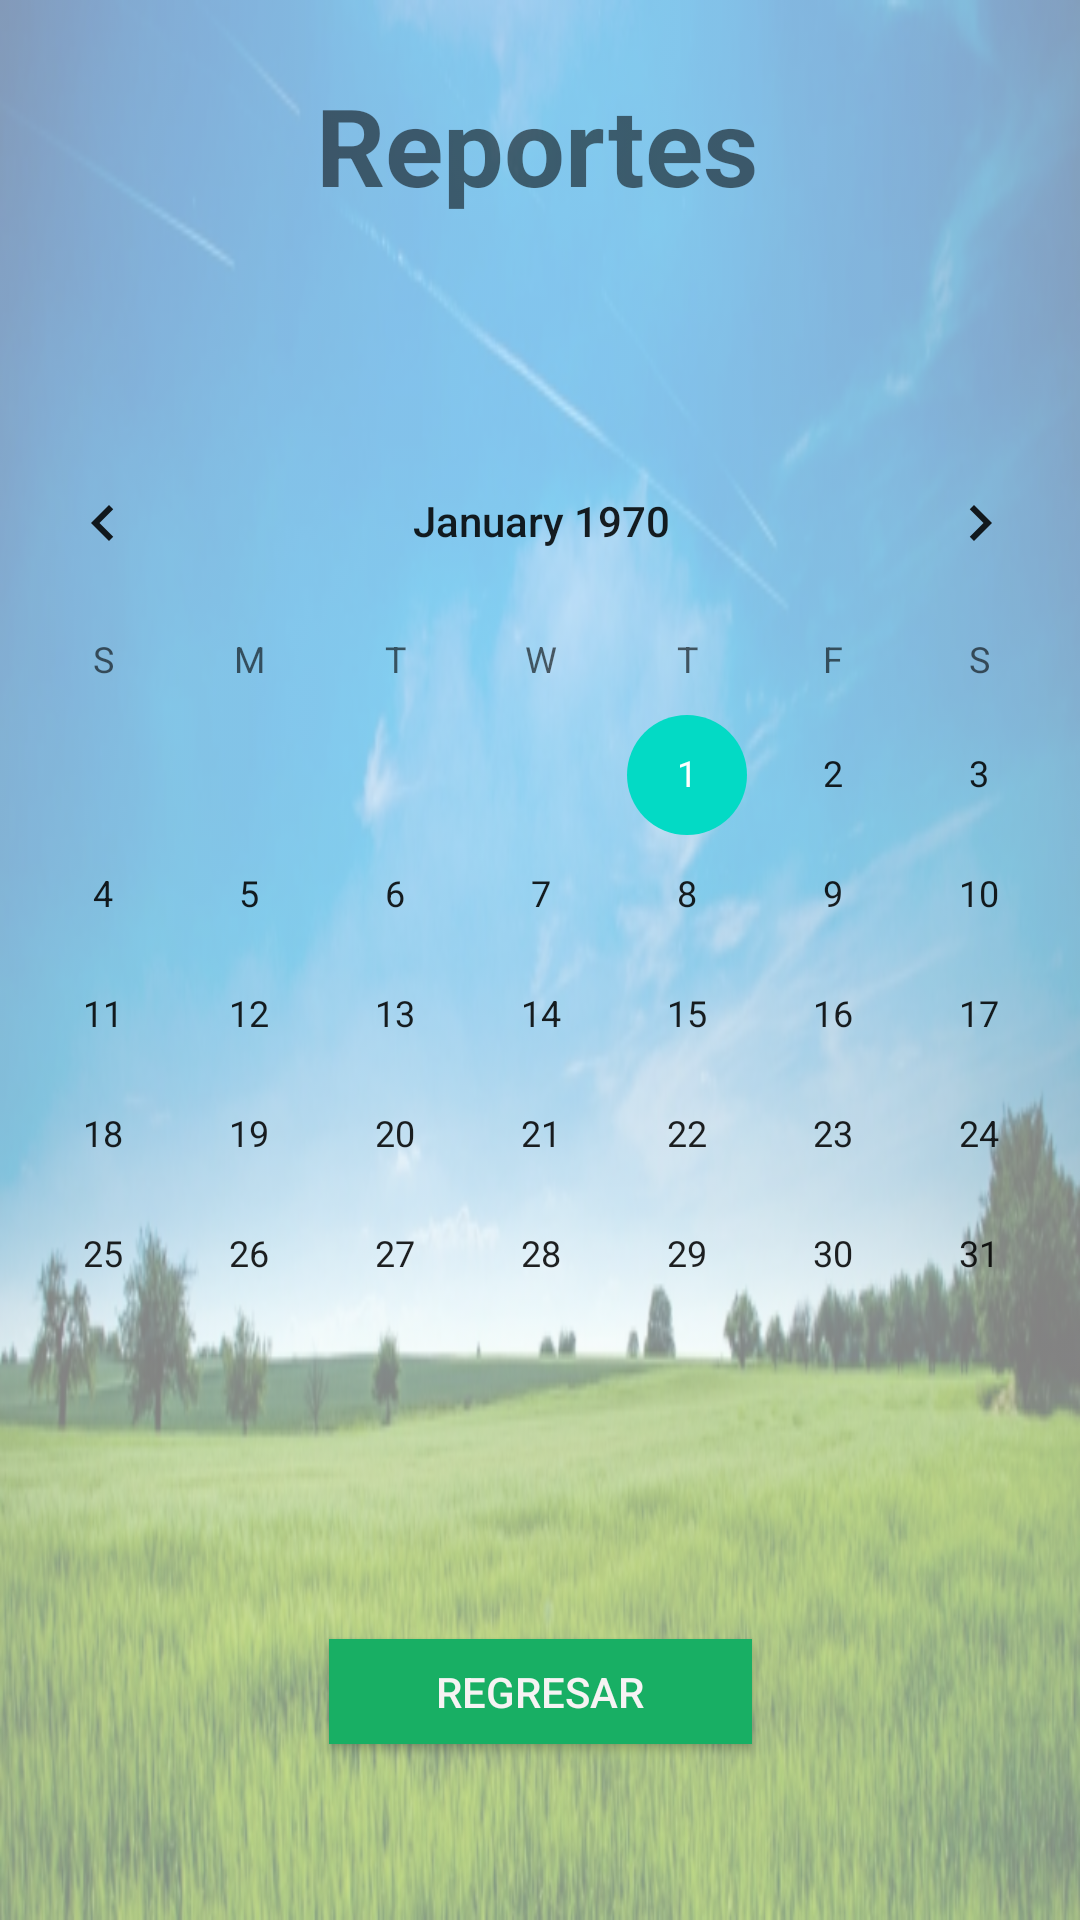

Layout XML and referenced resources for this Android screen:
<!-- AndroidManifest.xml: application theme AppTheme -->
<!-- res/layout/activity_reportes.xml -->
<?xml version="1.0" encoding="utf-8"?>
<androidx.constraintlayout.widget.ConstraintLayout xmlns:android="http://schemas.android.com/apk/res/android"
    xmlns:app="http://schemas.android.com/apk/res-auto"
    xmlns:tools="http://schemas.android.com/tools"
    android:layout_width="match_parent"
    android:layout_height="match_parent"
    android:background="@drawable/naturalezac"
    android:backgroundTint="#86F8F8F8"
    android:backgroundTintMode="src_atop"
    tools:context=".REPORTES">

    <Button
        android:id="@+id/regresar"
        android:layout_width="141dp"
        android:layout_height="35dp"
        android:layout_gravity="start"
        android:layout_marginStart="48dp"

        android:layout_marginTop="60dp"

        android:layout_marginEnd="48dp"
        android:background="#28ABFA"
        android:backgroundTint="#18AF64"
        android:text="REGRESAR"
        android:textColor="#F6F3F3"
        app:layout_constraintEnd_toEndOf="parent"
        app:layout_constraintStart_toStartOf="parent"
        app:layout_constraintTop_toBottomOf="@+id/calendarView" />

    <TextView
        android:id="@+id/textView15"
        android:layout_width="wrap_content"
        android:layout_height="wrap_content"
        android:layout_marginTop="24dp"
        android:soundEffectsEnabled="false"
        android:text="Reportes"
        android:textAlignment="center"
        android:textSize="36sp"
        android:textStyle="bold"
        app:layout_constraintEnd_toEndOf="parent"
        app:layout_constraintHorizontal_bias="0.494"
        app:layout_constraintStart_toStartOf="parent"
        app:layout_constraintTop_toTopOf="parent" />

    <CalendarView
        android:id="@+id/calendarView"
        android:layout_width="381dp"
        android:layout_height="346dp"
        android:layout_marginTop="68dp"
        android:focusedMonthDateColor="#FFFFFF"
        app:layout_constraintEnd_toEndOf="parent"
        app:layout_constraintStart_toStartOf="parent"
        app:layout_constraintTop_toBottomOf="@+id/textView15" />
</androidx.constraintlayout.widget.ConstraintLayout>
<!-- resources referenced by this layout -->
<resources>
  <!-- drawable naturalezac: jpeg bitmap (drawable, 159716 bytes) -->
  <style name="AppTheme" parent="Theme.AppCompat.Light.DarkActionBar">
          
          <item name="colorPrimary">#EA04CA15</item>
          <item name="colorPrimaryDark">#00b30f</item>
          <item name="colorAccent">@color/colorAccent</item>
      </style>
  <!-- not gathered from this repository: default colours our renderer supplied (Android Studio template values) -->
  <color name="colorAccent">#FF03DAC5</color>
</resources>
